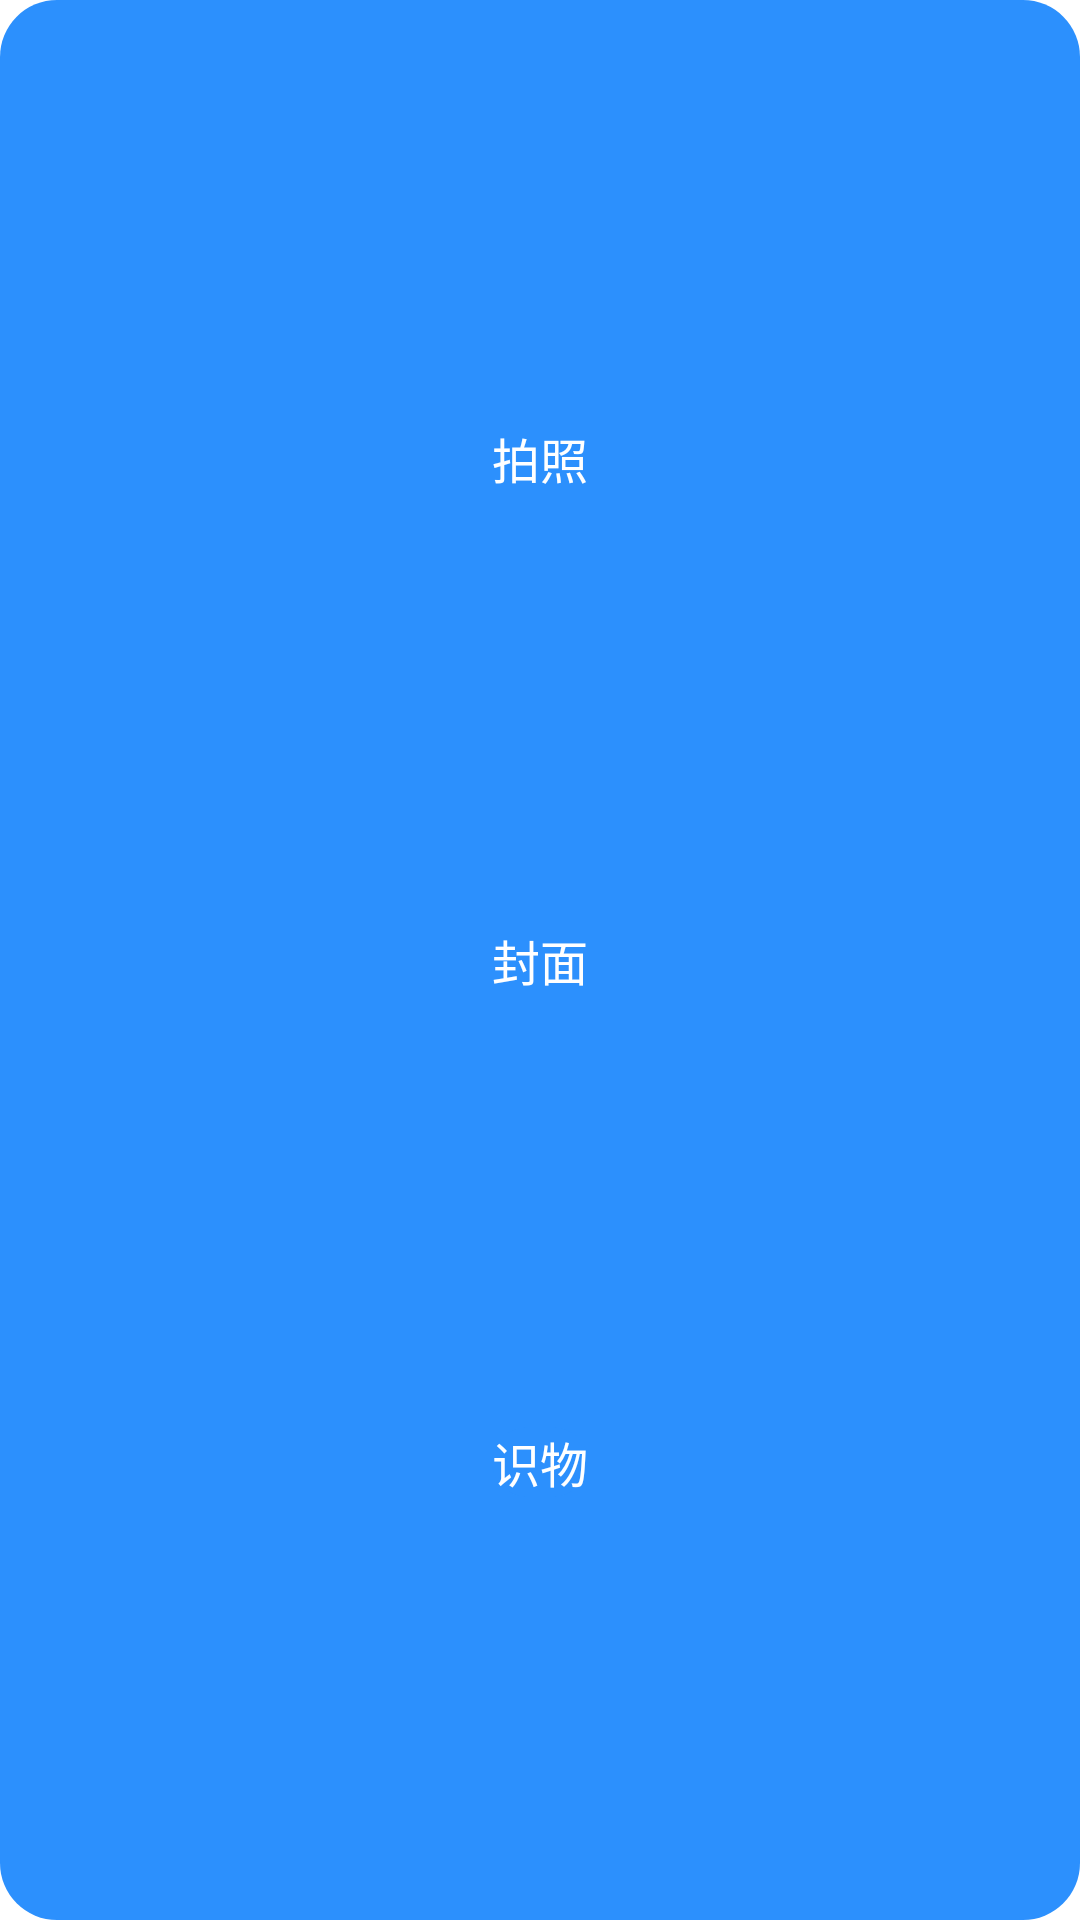

Here is an Android app screen rendered from its layout file. Give the layout XML and the strings, colors and styles it references.
<!-- AndroidManifest.xml: application theme Theme.ExpandCollapseLayoutDemo -->
<!-- res/layout/menu_layout_expand.xml -->
<?xml version="1.0" encoding="utf-8"?>
<androidx.constraintlayout.widget.ConstraintLayout xmlns:android="http://schemas.android.com/apk/res/android"
    xmlns:app="http://schemas.android.com/apk/res-auto"
    android:id="@+id/menu_layout"
    android:layout_width="wrap_content"
    android:layout_height="wrap_content"
    android:background="@drawable/shape_2c90fd_radius19dp"
    app:layout_constraintBottom_toBottomOf="parent"
    app:layout_constraintEnd_toEndOf="parent"
    android:layout_marginEnd="12dp"
    android:layout_marginBottom="12dp"
    android:paddingStart="20dp"
    android:paddingEnd="20dp"
    android:paddingTop="9dp"
    android:paddingBottom="9dp">
    <TextView
        android:id="@+id/photo"
        android:layout_width="wrap_content"
        android:layout_height="wrap_content"
        android:textColor="@color/white"
        android:textSize="16dp"
        android:text="拍照"
        android:gravity="center"
        android:includeFontPadding="false"
        app:layout_constraintTop_toTopOf="parent"
        app:layout_constraintBottom_toTopOf="@id/cover"
        app:layout_constraintStart_toStartOf="parent"
        app:layout_constraintEnd_toEndOf="parent" />
    <TextView
        android:id="@+id/cover"
        android:layout_width="wrap_content"
        android:layout_height="wrap_content"
        android:textColor="@color/white"
        android:textSize="16dp"
        android:text="封面"
        android:gravity="center"
        android:includeFontPadding="false"
        app:layout_constraintTop_toBottomOf="@+id/photo"
        app:layout_constraintBottom_toTopOf="@+id/material"
        app:layout_constraintStart_toStartOf="parent"
        app:layout_constraintEnd_toEndOf="parent"
        android:layout_marginTop="12dp"/>
    <TextView
        android:id="@+id/material"
        android:layout_width="wrap_content"
        android:layout_height="wrap_content"
        android:textColor="@color/white"
        android:textSize="16dp"
        android:text="识物"
        android:gravity="center"
        android:background="@drawable/shape_2c90fd_radius19dp"
        android:includeFontPadding="false"
        app:layout_constraintTop_toBottomOf="@+id/cover"
        app:layout_constraintBottom_toBottomOf="parent"
        app:layout_constraintStart_toStartOf="parent"
        app:layout_constraintEnd_toEndOf="parent"
        android:layout_marginTop="12dp"/>

</androidx.constraintlayout.widget.ConstraintLayout>
<!-- resources referenced by this layout -->
<resources>
  <!-- drawable shape_2c90fd_radius19dp (drawable) -->
  <?xml version="1.0" encoding="utf-8"?>
  <shape xmlns:android="http://schemas.android.com/apk/res/android"
      android:shape="rectangle">
      <solid android:color="#2c90fd"/>
      <corners android:radius="19dp"/>
  
  </shape>
  <style name="Theme.ExpandCollapseLayoutDemo" parent="Theme.MaterialComponents.DayNight.DarkActionBar">
          
          <item name="colorPrimary">@color/purple_500</item>
          <item name="colorPrimaryVariant">@color/purple_700</item>
          <item name="colorOnPrimary">@color/white</item>
          
          <item name="colorSecondary">@color/teal_200</item>
          <item name="colorSecondaryVariant">@color/teal_700</item>
          <item name="colorOnSecondary">@color/black</item>
          
          <item name="android:statusBarColor" tools:targetApi="l">?attr/colorPrimaryVariant</item>
          
      </style>
  <!-- not gathered from this repository: default colours our renderer supplied (Android Studio template values) -->
  <color name="purple_500">#FF6200EE</color>
  <color name="purple_700">#FF3700B3</color>
  <color name="teal_200">#FF03DAC5</color>
  <color name="teal_700">#FF018786</color>
  <color name="black">#FF000000</color>
  <color name="white">#FFFFFFFF</color>
</resources>
